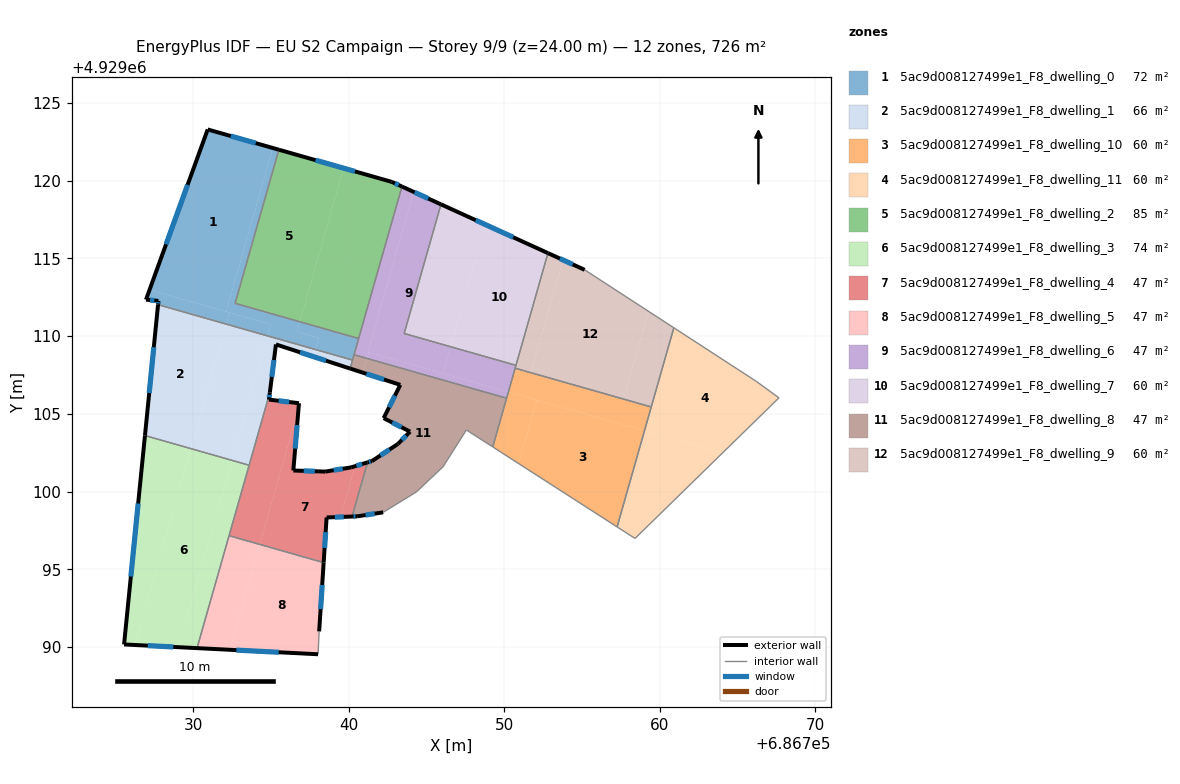
=== STOREY PLAN SPEC (per zone: floor XY polygon, exterior-wall plan segments, windows/doors) ===
zone 1: 5ac9d008127499e1_F8_dwelling_0  (72.4 m²)
  floor: (686735.10, 4929122.10) (686732.10, 4929111.57) (686727.17, 4929112.98) (686730.91, 4929123.29)
  floor: (686732.31, 4929111.51) (686732.10, 4929110.77) (686727.72, 4929112.02) (686727.74, 4929112.26) (686726.94, 4929112.34) (686727.17, 4929112.98)
  floor: (686734.97, 4929110.76) (686734.76, 4929110.01) (686732.10, 4929110.77) (686732.31, 4929111.51)
  floor: (686740.62, 4929109.84) (686740.52, 4929109.46) (686740.23, 4929108.45) (686737.84, 4929109.14) (686738.05, 4929109.88) (686736.65, 4929110.28) (686736.84, 4929110.92)
  floor: (686735.49, 4929121.99) (686732.68, 4929112.11) (686736.84, 4929110.92) (686736.65, 4929110.28) (686738.05, 4929109.88) (686737.84, 4929109.14) (686734.76, 4929110.01) (686734.97, 4929110.76) (686732.10, 4929111.57) (686735.10, 4929122.10)
  exterior wall: (686727.74, 4929112.26) – (686727.72, 4929112.02)  [0.2 m]
    window: (686727.74, 4929112.18) – (686727.73, 4929112.10)  [0.1 m²]
  exterior wall: (686726.94, 4929112.34) – (686727.74, 4929112.26)  [0.8 m]
    window: (686727.20, 4929112.32) – (686727.48, 4929112.29)  [0.3 m²]
  exterior wall: (686730.91, 4929123.29) – (686726.94, 4929112.34)  [11.6 m]
    window: (686729.62, 4929119.73) – (686728.24, 4929115.90)  [4.3 m²]
  exterior wall: (686735.49, 4929121.99) – (686730.91, 4929123.29)  [4.8 m]
    window: (686734.00, 4929122.41) – (686732.40, 4929122.87)  [1.7 m²]
  interior walls: 6
zone 2: 5ac9d008127499e1_F8_dwelling_1  (65.7 m²)
  floor: (686732.10, 4929110.77) (686729.82, 4929102.76) (686726.88, 4929103.60) (686727.72, 4929112.02)
  floor: (686734.76, 4929110.01) (686732.48, 4929102.01) (686729.82, 4929102.76) (686732.10, 4929110.77)
  floor: (686740.23, 4929108.45) (686740.08, 4929107.91) (686737.71, 4929108.68) (686737.84, 4929109.14)
  floor: (686737.84, 4929109.14) (686737.71, 4929108.68) (686735.30, 4929109.46) (686734.91, 4929106.37) (686733.58, 4929101.69) (686732.48, 4929102.01) (686734.76, 4929110.01)
  exterior wall: (686727.72, 4929112.02) – (686726.88, 4929103.60)  [8.5 m]
    window: (686727.45, 4929109.28) – (686727.15, 4929106.34)  [3.1 m²]
  exterior wall: (686735.30, 4929109.46) – (686740.07, 4929107.91)  [5.0 m]
    window: (686736.86, 4929108.96) – (686738.52, 4929108.42)  [1.8 m²]
  exterior wall: (686734.91, 4929106.37) – (686735.30, 4929109.46)  [3.1 m]
    window: (686735.04, 4929107.38) – (686735.18, 4929108.46)  [1.1 m²]
  interior walls: 4
zone 3: 5ac9d008127499e1_F8_dwelling_10  (60.5 m²)
  floor: (686759.01, 4929103.91) (686757.25, 4929097.72) (686750.92, 4929101.80) (686752.08, 4929105.88)
  floor: (686752.08, 4929105.88) (686750.92, 4929101.80) (686749.25, 4929102.87) (686750.26, 4929106.40)
  floor: (686759.45, 4929105.44) (686759.01, 4929103.91) (686750.26, 4929106.40) (686750.69, 4929107.93)
  interior walls: 4
zone 4: 5ac9d008127499e1_F8_dwelling_11  (60.5 m²)
  floor: (686766.21, 4929107.08) (686767.66, 4929106.03) (686764.03, 4929102.48) (686759.01, 4929103.91) (686760.90, 4929110.53)
  floor: (686764.03, 4929102.48) (686758.40, 4929096.98) (686757.25, 4929097.72) (686759.01, 4929103.91)
  interior walls: 5
zone 5: 5ac9d008127499e1_F8_dwelling_2  (84.9 m²)
  floor: (686739.65, 4929120.80) (686736.84, 4929110.92) (686732.68, 4929112.11) (686735.49, 4929121.99)
  floor: (686742.74, 4929119.92) (686743.41, 4929119.62) (686740.62, 4929109.84) (686736.84, 4929110.92) (686739.65, 4929120.80)
  exterior wall: (686742.74, 4929119.92) – (686735.49, 4929121.99)  [7.5 m]
    window: (686740.39, 4929120.59) – (686737.85, 4929121.32)  [2.8 m²]
  exterior wall: (686743.41, 4929119.62) – (686742.74, 4929119.92)  [0.7 m]
    window: (686743.19, 4929119.72) – (686742.96, 4929119.82)  [0.3 m²]
  interior walls: 3
zone 6: 5ac9d008127499e1_F8_dwelling_3  (74.3 m²)
  floor: (686732.48, 4929102.01) (686729.05, 4929089.99) (686726.22, 4929090.13) (686729.82, 4929102.76)
  floor: (686729.82, 4929102.76) (686726.22, 4929090.13) (686725.53, 4929090.16) (686726.88, 4929103.60)
  floor: (686733.58, 4929101.69) (686730.23, 4929089.93) (686729.05, 4929089.99) (686732.48, 4929102.01)
  exterior wall: (686726.88, 4929103.60) – (686725.53, 4929090.16)  [13.5 m]
    window: (686726.44, 4929099.23) – (686725.97, 4929094.53)  [5.0 m²]
  exterior wall: (686725.53, 4929090.16) – (686730.23, 4929089.93)  [4.7 m]
    window: (686727.06, 4929090.09) – (686728.70, 4929090.00)  [1.7 m²]
  interior walls: 3
zone 7: 5ac9d008127499e1_F8_dwelling_4  (46.8 m²)
  floor: (686736.78, 4929105.68) (686736.75, 4929105.33) (686734.27, 4929096.60) (686732.29, 4929097.16) (686734.91, 4929106.37) (686734.85, 4929105.91)
  floor: (686736.75, 4929105.33) (686736.42, 4929101.35) (686738.47, 4929101.28) (686740.14, 4929101.55) (686740.39, 4929101.63) (686739.46, 4929098.36) (686738.56, 4929098.33) (686738.37, 4929095.43) (686734.27, 4929096.60)
  floor: (686741.19, 4929101.87) (686740.20, 4929098.39) (686739.46, 4929098.36) (686740.39, 4929101.63)
  exterior wall: (686736.78, 4929105.68) – (686734.85, 4929105.91)  [1.9 m]
    window: (686736.16, 4929105.76) – (686735.48, 4929105.84)  [0.7 m²]
  exterior wall: (686736.42, 4929101.35) – (686736.78, 4929105.68)  [4.3 m]
    window: (686736.54, 4929102.76) – (686736.67, 4929104.27)  [1.6 m²]
  exterior wall: (686738.47, 4929101.28) – (686736.42, 4929101.35)  [2.1 m]
    window: (686737.81, 4929101.30) – (686737.09, 4929101.33)  [0.8 m²]
  exterior wall: (686740.14, 4929101.55) – (686738.47, 4929101.28)  [1.7 m]
    window: (686739.60, 4929101.46) – (686739.02, 4929101.37)  [0.6 m²]
  exterior wall: (686741.19, 4929101.87) – (686740.14, 4929101.55)  [1.1 m]
    window: (686740.85, 4929101.77) – (686740.48, 4929101.66)  [0.4 m²]
  exterior wall: (686738.56, 4929098.33) – (686740.20, 4929098.39)  [1.6 m]
    window: (686739.10, 4929098.35) – (686739.67, 4929098.37)  [0.6 m²]
  exterior wall: (686738.37, 4929095.43) – (686738.56, 4929098.33)  [2.9 m]
    window: (686738.43, 4929096.37) – (686738.50, 4929097.39)  [1.1 m²]
  exterior wall: (686734.85, 4929105.91) – (686734.91, 4929106.37)  [0.5 m]
    window: (686734.87, 4929106.06) – (686734.89, 4929106.22)  [0.2 m²]
  interior walls: 4
zone 8: 5ac9d008127499e1_F8_dwelling_5  (46.8 m²)
  floor: (686738.37, 4929095.43) (686738.08, 4929091.00) (686738.01, 4929089.53) (686732.34, 4929089.82) (686734.27, 4929096.60)
  floor: (686734.27, 4929096.60) (686732.34, 4929089.82) (686730.23, 4929089.93) (686732.29, 4929097.16)
  exterior wall: (686738.08, 4929091.00) – (686738.37, 4929095.43)  [4.4 m]
    window: (686738.18, 4929092.44) – (686738.28, 4929093.99)  [1.6 m²]
  exterior wall: (686730.23, 4929089.93) – (686738.01, 4929089.53)  [7.8 m]
    window: (686732.76, 4929089.80) – (686735.48, 4929089.66)  [2.9 m²]
  interior walls: 3
zone 9: 5ac9d008127499e1_F8_dwelling_6  (46.6 m²)
  floor: (686745.92, 4929118.47) (686743.55, 4929110.17) (686746.54, 4929109.32) (686746.05, 4929107.60) (686741.22, 4929108.97) (686744.16, 4929119.28)
  floor: (686750.26, 4929106.40) (686750.14, 4929106.00) (686741.17, 4929108.56) (686741.28, 4929108.96)
  floor: (686750.74, 4929108.12) (686750.26, 4929106.40) (686746.05, 4929107.60) (686746.54, 4929109.32)
  floor: (686744.16, 4929119.28) (686741.22, 4929108.97) (686741.28, 4929108.96) (686741.17, 4929108.56) (686740.33, 4929108.80) (686743.41, 4929119.62)
  exterior wall: (686745.92, 4929118.47) – (686743.41, 4929119.62)  [2.8 m]
    window: (686745.10, 4929118.85) – (686744.23, 4929119.25)  [1.0 m²]
  interior walls: 8
zone 10: 5ac9d008127499e1_F8_dwelling_7  (60.4 m²)
  floor: (686752.80, 4929115.34) (686750.74, 4929108.12) (686746.54, 4929109.32) (686748.78, 4929117.17)
  floor: (686748.78, 4929117.17) (686746.54, 4929109.32) (686743.55, 4929110.17) (686745.92, 4929118.47)
  exterior wall: (686752.80, 4929115.34) – (686745.92, 4929118.47)  [7.6 m]
    window: (686750.56, 4929116.36) – (686748.16, 4929117.45)  [2.8 m²]
  interior walls: 3
zone 11: 5ac9d008127499e1_F8_dwelling_8  (46.6 m²)
  floor: (686750.14, 4929106.00) (686749.25, 4929102.87) (686747.55, 4929103.96) (686746.05, 4929101.59) (686744.33, 4929099.97) (686742.20, 4929098.66) (686740.52, 4929098.40) (686740.20, 4929098.39) (686741.19, 4929101.87) (686741.48, 4929101.96) (686743.15, 4929103.06) (686743.93, 4929103.85) (686742.23, 4929104.72) (686743.30, 4929106.86) (686740.91, 4929107.64) (686741.17, 4929108.56)
  floor: (686741.17, 4929108.56) (686740.91, 4929107.64) (686740.08, 4929107.91) (686740.33, 4929108.80)
  exterior wall: (686743.15, 4929103.06) – (686741.48, 4929101.96)  [2.0 m]
    window: (686742.61, 4929102.70) – (686742.03, 4929102.32)  [0.7 m²]
  exterior wall: (686743.93, 4929103.85) – (686743.15, 4929103.06)  [1.1 m]
    window: (686743.68, 4929103.60) – (686743.41, 4929103.32)  [0.4 m²]
  exterior wall: (686742.23, 4929104.72) – (686743.93, 4929103.85)  [1.9 m]
    window: (686742.79, 4929104.44) – (686743.38, 4929104.13)  [0.7 m²]
  exterior wall: (686743.30, 4929106.86) – (686742.23, 4929104.72)  [2.4 m]
    window: (686742.96, 4929106.17) – (686742.58, 4929105.42)  [0.9 m²]
  exterior wall: (686740.07, 4929107.91) – (686743.30, 4929106.86)  [3.4 m]
    window: (686741.12, 4929107.57) – (686742.25, 4929107.20)  [1.2 m²]
  exterior wall: (686740.52, 4929098.40) – (686742.20, 4929098.66)  [1.7 m]
    window: (686741.07, 4929098.49) – (686741.66, 4929098.58)  [0.6 m²]
  exterior wall: (686740.20, 4929098.39) – (686740.52, 4929098.40)  [0.3 m]
    window: (686740.30, 4929098.39) – (686740.42, 4929098.40)  [0.1 m²]
  exterior wall: (686741.48, 4929101.96) – (686741.19, 4929101.87)  [0.3 m]
    window: (686741.39, 4929101.93) – (686741.29, 4929101.90)  [0.1 m²]
  interior walls: 9
zone 12: 5ac9d008127499e1_F8_dwelling_9  (60.5 m²)
  floor: (686759.26, 4929111.60) (686757.66, 4929105.95) (686751.71, 4929107.64) (686753.78, 4929114.89) (686755.16, 4929114.26)
  floor: (686760.90, 4929110.53) (686759.45, 4929105.44) (686757.66, 4929105.95) (686759.26, 4929111.60)
  floor: (686753.78, 4929114.89) (686751.71, 4929107.64) (686750.69, 4929107.93) (686752.80, 4929115.34)
  exterior wall: (686755.16, 4929114.26) – (686752.80, 4929115.34)  [2.6 m]
    window: (686754.39, 4929114.61) – (686753.57, 4929114.99)  [1.0 m²]
  interior walls: 5

=== DERIVED (storey summary) ===
Building: EU S2 Campaign
Storey: 9 of 9  (floor level z = 24.00 m)
Storey gross floor area: 725.7 m²
Zones on this storey: 12
  - 5ac9d008127499e1_F8_dwelling_0: floor 72.4 m²; exterior wall 17.5 m (52.4 m²); 4 window(s) 6.4 m²; WWR 12.2%
  - 5ac9d008127499e1_F8_dwelling_1: floor 65.7 m²; exterior wall 16.6 m (49.8 m²); 3 window(s) 6.1 m²; WWR 12.2%
  - 5ac9d008127499e1_F8_dwelling_10: floor 60.5 m²
  - 5ac9d008127499e1_F8_dwelling_11: floor 60.5 m²
  - 5ac9d008127499e1_F8_dwelling_2: floor 84.9 m²; exterior wall 8.3 m (24.8 m²); 2 window(s) 3.0 m²; WWR 12.2%
  - 5ac9d008127499e1_F8_dwelling_3: floor 74.3 m²; exterior wall 18.2 m (54.6 m²); 2 window(s) 6.7 m²; WWR 12.2%
  - 5ac9d008127499e1_F8_dwelling_4: floor 46.8 m²; exterior wall 16.1 m (48.4 m²); 8 window(s) 5.9 m²; WWR 12.2%
  - 5ac9d008127499e1_F8_dwelling_5: floor 46.8 m²; exterior wall 12.2 m (36.7 m²); 2 window(s) 4.5 m²; WWR 12.2%
  - 5ac9d008127499e1_F8_dwelling_6: floor 46.6 m²; exterior wall 2.8 m (8.3 m²); 1 window(s) 1.0 m²; WWR 12.2%
  - 5ac9d008127499e1_F8_dwelling_7: floor 60.4 m²; exterior wall 7.6 m (22.7 m²); 1 window(s) 2.8 m²; WWR 12.2%
  - 5ac9d008127499e1_F8_dwelling_8: floor 46.6 m²; exterior wall 13.1 m (39.4 m²); 8 window(s) 4.8 m²; WWR 12.2%
  - 5ac9d008127499e1_F8_dwelling_9: floor 60.5 m²; exterior wall 2.6 m (7.8 m²); 1 window(s) 1.0 m²; WWR 12.2%
Zone adjacency (shared interzone walls):
  - 5ac9d008127499e1_F8_dwelling_0 ↔ 5ac9d008127499e1_F8_dwelling_1
  - 5ac9d008127499e1_F8_dwelling_0 ↔ 5ac9d008127499e1_F8_dwelling_2
  - 5ac9d008127499e1_F8_dwelling_0 ↔ 5ac9d008127499e1_F8_dwelling_6
  - 5ac9d008127499e1_F8_dwelling_0 ↔ 5ac9d008127499e1_F8_dwelling_8
  - 5ac9d008127499e1_F8_dwelling_1 ↔ 5ac9d008127499e1_F8_dwelling_3
  - 5ac9d008127499e1_F8_dwelling_1 ↔ 5ac9d008127499e1_F8_dwelling_4
  - 5ac9d008127499e1_F8_dwelling_1 ↔ 5ac9d008127499e1_F8_dwelling_8
  - 5ac9d008127499e1_F8_dwelling_10 ↔ 5ac9d008127499e1_F8_dwelling_9
  - 5ac9d008127499e1_F8_dwelling_2 ↔ 5ac9d008127499e1_F8_dwelling_6
  - 5ac9d008127499e1_F8_dwelling_3 ↔ 5ac9d008127499e1_F8_dwelling_4
  - 5ac9d008127499e1_F8_dwelling_3 ↔ 5ac9d008127499e1_F8_dwelling_5
  - 5ac9d008127499e1_F8_dwelling_4 ↔ 5ac9d008127499e1_F8_dwelling_5
  - 5ac9d008127499e1_F8_dwelling_4 ↔ 5ac9d008127499e1_F8_dwelling_8
  - 5ac9d008127499e1_F8_dwelling_6 ↔ 5ac9d008127499e1_F8_dwelling_7
  - 5ac9d008127499e1_F8_dwelling_6 ↔ 5ac9d008127499e1_F8_dwelling_8
  - 5ac9d008127499e1_F8_dwelling_6 ↔ 5ac9d008127499e1_F8_dwelling_9
  - 5ac9d008127499e1_F8_dwelling_7 ↔ 5ac9d008127499e1_F8_dwelling_9